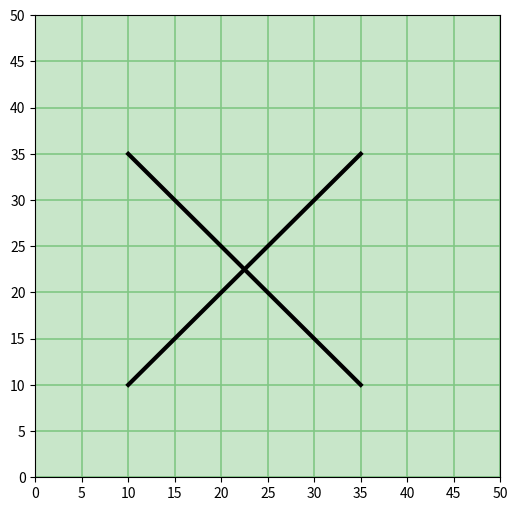

Recreate this plot in Python.
import matplotlib.pyplot as plt

# 1. Create a figure window
fig, ax = plt.subplots(figsize=(6, 6))

# 2. Set the background color (a muted, slightly darker graph paper green)
ax.set_facecolor('#C8E6C9') 

# 3. Lock the axes limits exactly from 0 to 50
ax.set_xlim(0, 50)
ax.set_ylim(0, 50)

# 4. Force grid lines to show up at every single number interval
ax.set_xticks(range(0, 51, 5))  # Major lines every 5 units
ax.set_yticks(range(0, 51, 5))

# 5. Style the grid lines (darker green lines so they pop on the background)
ax.grid(True, color='#81C784', linestyle='-', linewidth=1.2)

# 6. Optional: Let's draw a sample line on our new 50x50 grid!
# Line goes from (10, 10) to (40, 45)
ax.plot([10, 35], [10, 35], color='black', linewidth=3, label="Sample Line")
ax.plot([10, 35], [35, 10], color='black', linewidth=3, label="Sample Line")

# 7. Display the graph sheet
plt.show()
